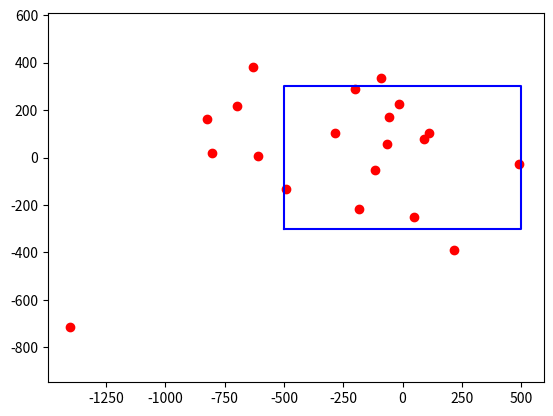

The matplotlib source for this figure:
import numpy as np
import matplotlib.pyplot as plt

x = 1000
y = 600

standard_deviation_x = x / 2
standard_deviation_y = y / 2

number_of_simulation = 1
number_of_strike_each_simulation = 20

for i in range(number_of_simulation):
    hit = 0
    miss  = 0
    point_x = []
    point_y = []
    for i in range(number_of_strike_each_simulation):
        normal_random_num = np.random.randn()
        current_x = standard_deviation_x*normal_random_num
        normal_random_num = np.random.randn()
        current_y = standard_deviation_y*normal_random_num
        point_x.append(current_x)
        point_y.append(current_y)
        
        if abs(current_x) <= standard_deviation_x and abs(current_y) <= standard_deviation_y :
            hit += 1
        else:
            miss += 1
    
    print("Number of hits =" ,hit)
    print("Number of miss =", miss)
    print("Number of Strikes on Target" , round(((hit/number_of_strike_each_simulation)*100) , 2) , "%")
    
    area_x = [-500, 500, 500, -500, -500]
    area_y = [-300, -300, 300, 300, -300]

    plt.plot(area_x, area_y, color="blue")
    plt.scatter(point_x, point_y, color="red")
    plt.axis('equal')
    plt.show()

